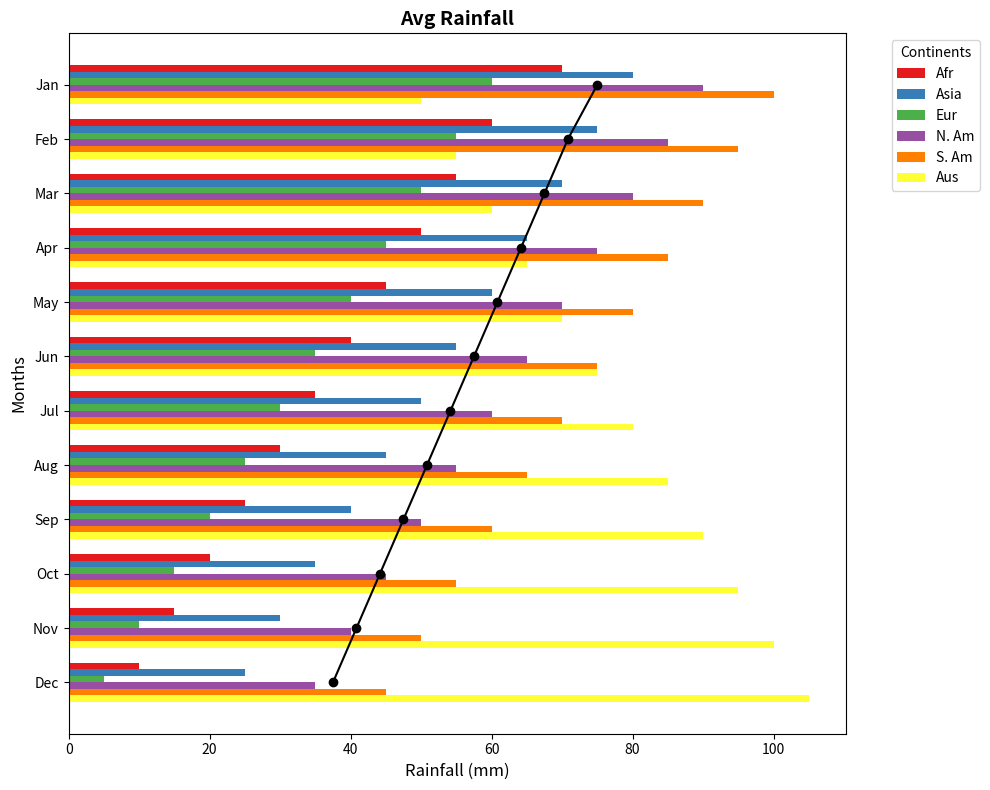

This figure's Python source:
import numpy as np
import matplotlib.pyplot as plt

continents = ['Afr', 'Asia', 'Eur', 'N. Am', 'S. Am', 'Aus']
months = ['Jan', 'Feb', 'Mar', 'Apr', 'May', 'Jun', 'Jul', 'Aug', 'Sep', 'Oct', 'Nov', 'Dec']

rainfall_data = np.array([
    [70, 60, 55, 50, 45, 40, 35, 30, 25, 20, 15, 10],
    [80, 75, 70, 65, 60, 55, 50, 45, 40, 35, 30, 25],
    [60, 55, 50, 45, 40, 35, 30, 25, 20, 15, 10, 5],
    [90, 85, 80, 75, 70, 65, 60, 55, 50, 45, 40, 35],
    [100, 95, 90, 85, 80, 75, 70, 65, 60, 55, 50, 45],
    [50, 55, 60, 65, 70, 75, 80, 85, 90, 95, 100, 105]
])

yearly_avg = rainfall_data.mean(axis=0)

fig, ax = plt.subplots(figsize=(10, 8))

colors = ['#e41a1c', '#377eb8', '#4daf4a', '#984ea3', '#ff7f00', '#ffff33']

height = 0.12
y = np.arange(len(months))

for i in range(len(continents)):
    ax.barh(y + height * i, rainfall_data[i], height, color=colors[i], label=continents[i])

ax.plot(yearly_avg, y + 2.5 * height, marker='o', color='black', linestyle='-')

ax.set_ylabel('Months', fontsize=12)
ax.set_xlabel('Rainfall (mm)', fontsize=12)
ax.set_title('Avg Rainfall', fontsize=14, fontweight='bold')

ax.set_yticks(y + 2.5 * height)
ax.set_yticklabels(months, fontsize=10)
ax.invert_yaxis()
ax.legend(title='Continents', bbox_to_anchor=(1.05, 1), loc='upper left')

plt.tight_layout()
plt.show()
